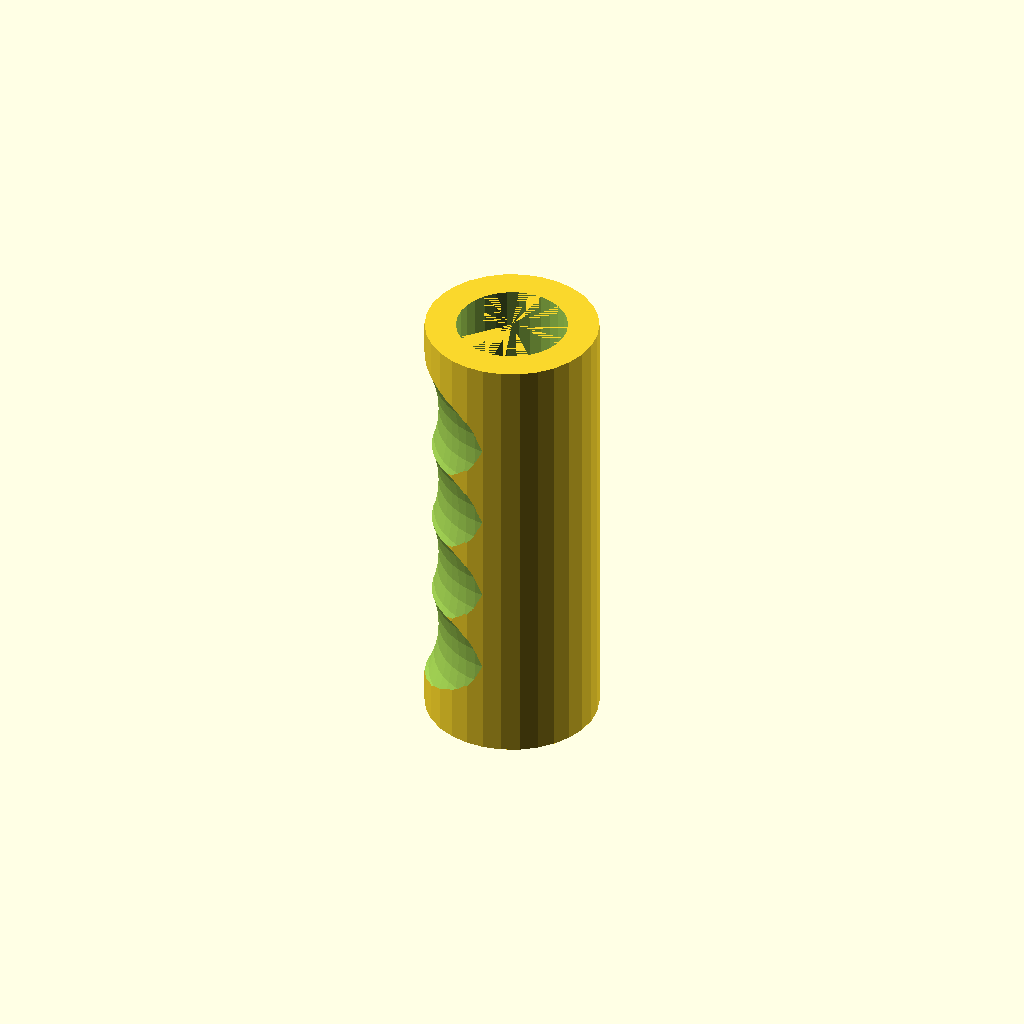
Cell 1 — every parameter at its default value.
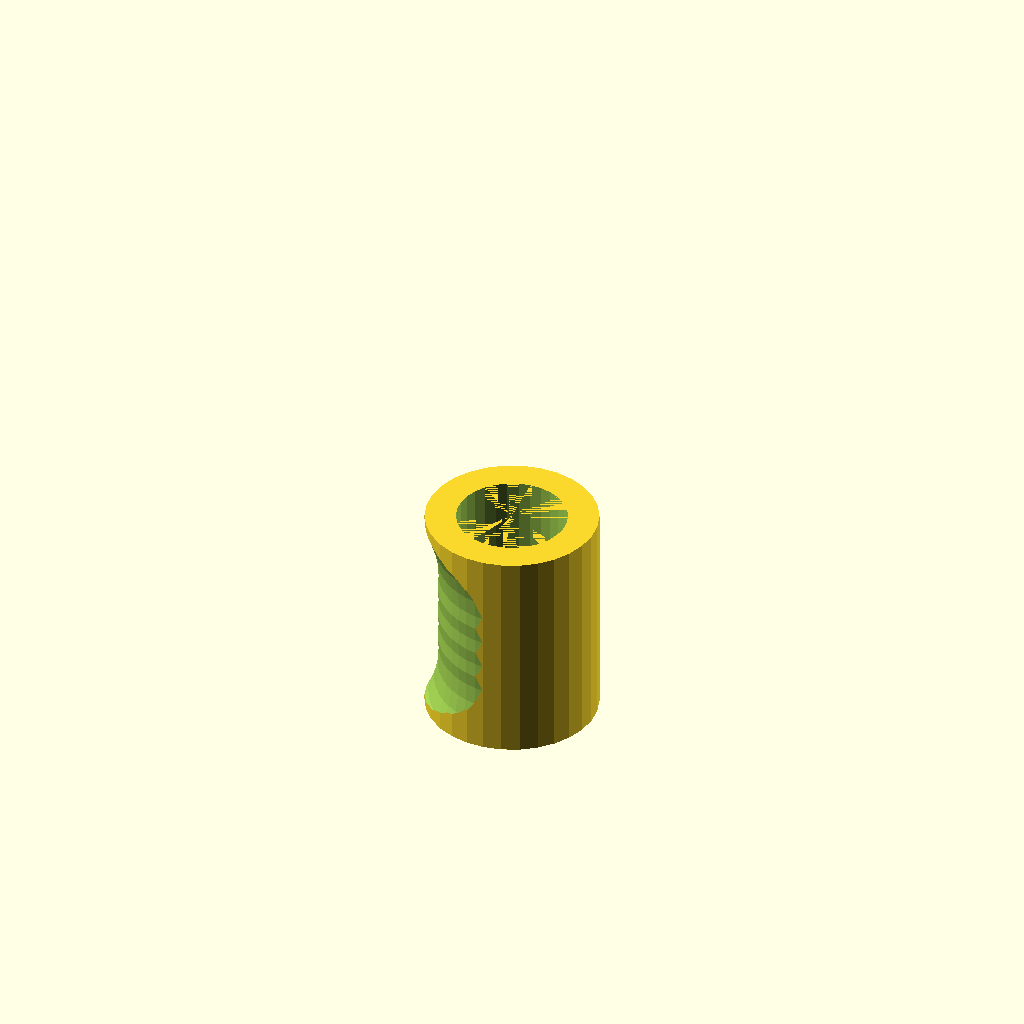
Cell 2: the same model with finger_spacing = 10.
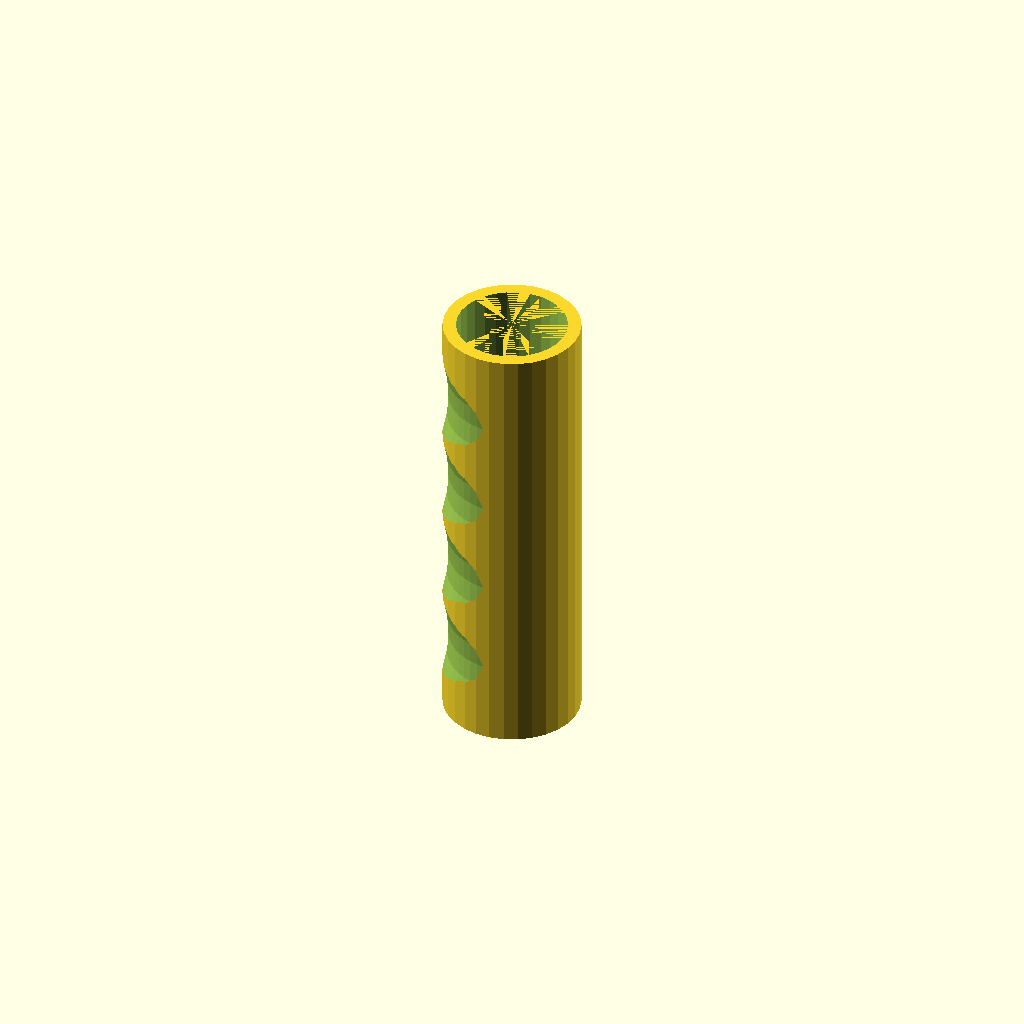
Cell 3 — padding set to "Only a little", the other parameters unchanged.
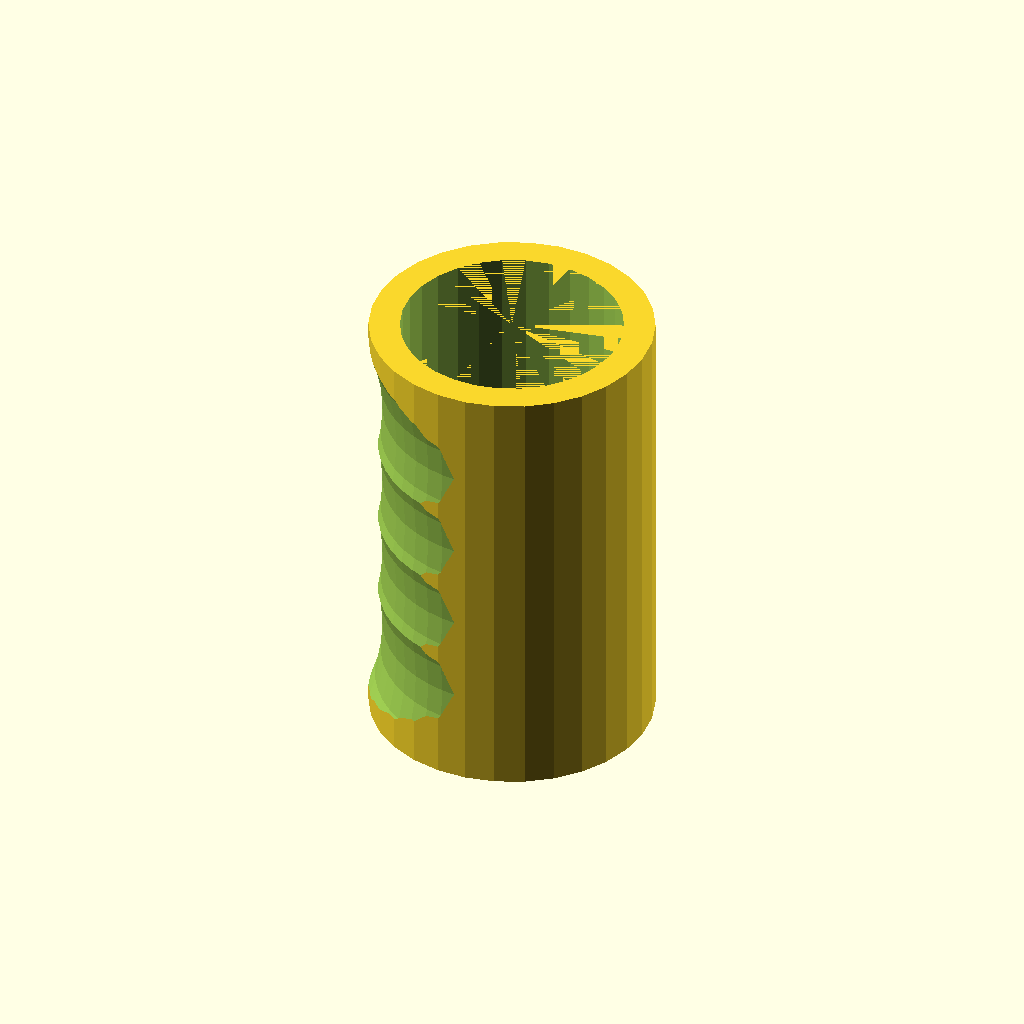
Cell 4: stick_diameter = 50 (everything else at default).
One fixed orthographic camera (rotation 55°, 0°, 25°; colour scheme Cornfield) for every cell.
OpenSCAD source file inputs/thingiverse/files/thing-49925/Customizable-Press-fit-Broom-or-Mop-Handle/MopHandle.scad:
// preview[view:north, tilt:top diagonal]

//What diameter does the broom handle have?
stick_diameter = 25;

//On average, how far apart are your fingers (center to center)?
finger_spacing = 23; //[10:35]

//How much thicker do you want the handle to be than the original broom handle?
padding = "Some"; //[A lot thicker,Some,Only a little]

if(padding=="A lot thicker") assign(pad=12) handle(pad);
if(padding=="Only a little") assign(pad=3) handle(pad);
if(padding=="Some") assign(pad=7) handle(pad);


module handle(padd){
	
	ir=stick_diameter/2;
	or=ir+padd;
	hi=4*finger_spacing+10;
	edge=padd+5;
	res=50*1;
	
	difference(){
		cylinder(r=or,h=hi);
	
		union(){
			for(i=[0:3])translate([(or-ir)/2,0,edge+((hi-2*edge)*(i+.5)/4)]){
				rotate_extrude(convexity = 10, $fn = res)
				translate([or*(2+.4*(12/padd)), 0, 0])
				circle(r = (1+.4*(12/padd))*or, $fn = res);
			}
			translate([0,0,edge])cylinder(r=ir,h=hi-edge);
		}
	}

}
Parameter table extracted from the source (name, type, default, range or options):
stick_diameter: number, default 25
finger_spacing: number, default 23, range 10 to 35
padding: string, default "Some", options "A lot thicker", "Some", "Only a little"
